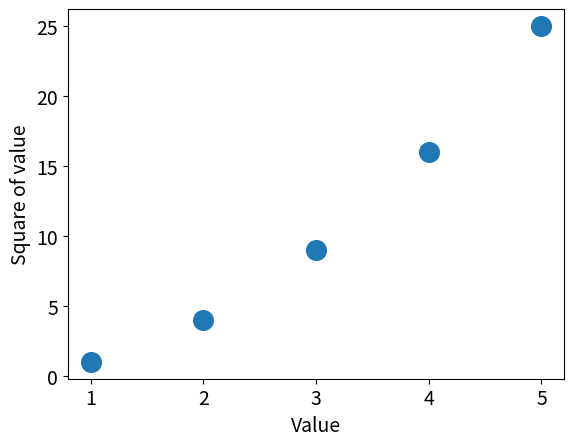

This chart was generated by the following Python code:
import matplotlib.pyplot as plt

# squares = [1,4,9,16,25]
# plt.plot(squares,linewidth=5)
plt.xlabel('Value',fontsize=14)
plt.ylabel('Square of value', fontsize=14)
plt.tick_params(axis='both',labelsize=14)

# plt.show()
plt.scatter([1,2,3,4,5],[1,4,9,16,25], s=200);
# plt.show()

yvalues = [x**2 for x in range(1,6)]
print(yvalues)

# plt.axis([0,6,0,50])
# plt.show()